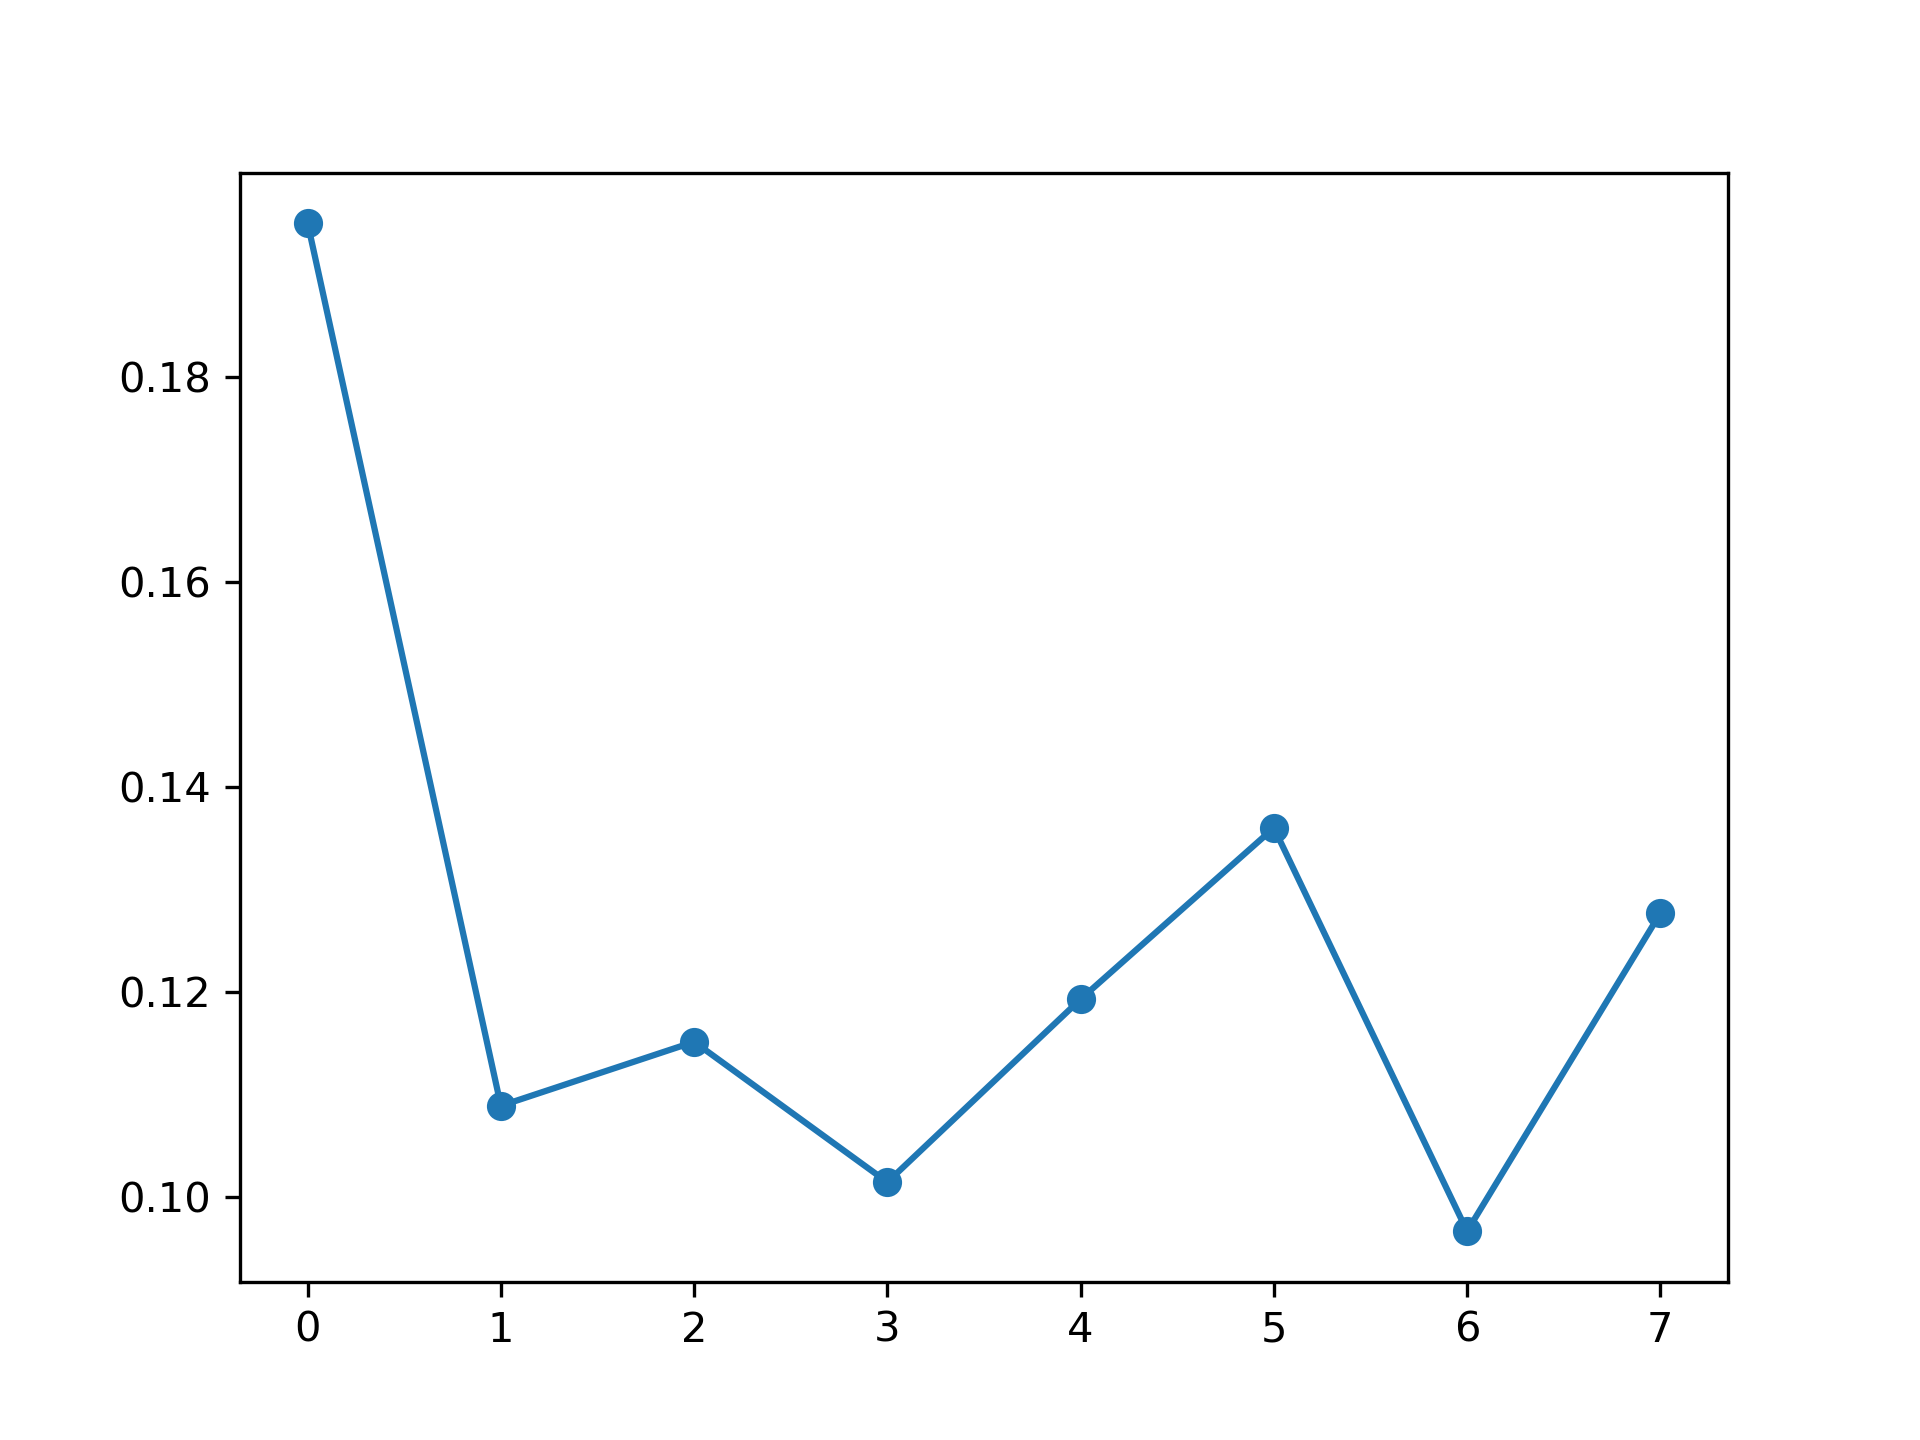

Data behind this chart, as committed beside it:
, feature_name, instance_level, global_attention
0, PM_US Post, 0.195, 0.11
1, DEWP, 0.1089, 0.1364
2, HUMI, 0.1151, 0.1354
3, PRES, 0.1014, 0.1093
4, TEMP, 0.1193, 0.1322
5, Iws, 0.136, 0.1243
6, precipitation, 0.09664, 0.1299
7, Iprec, 0.1277, 0.1225
